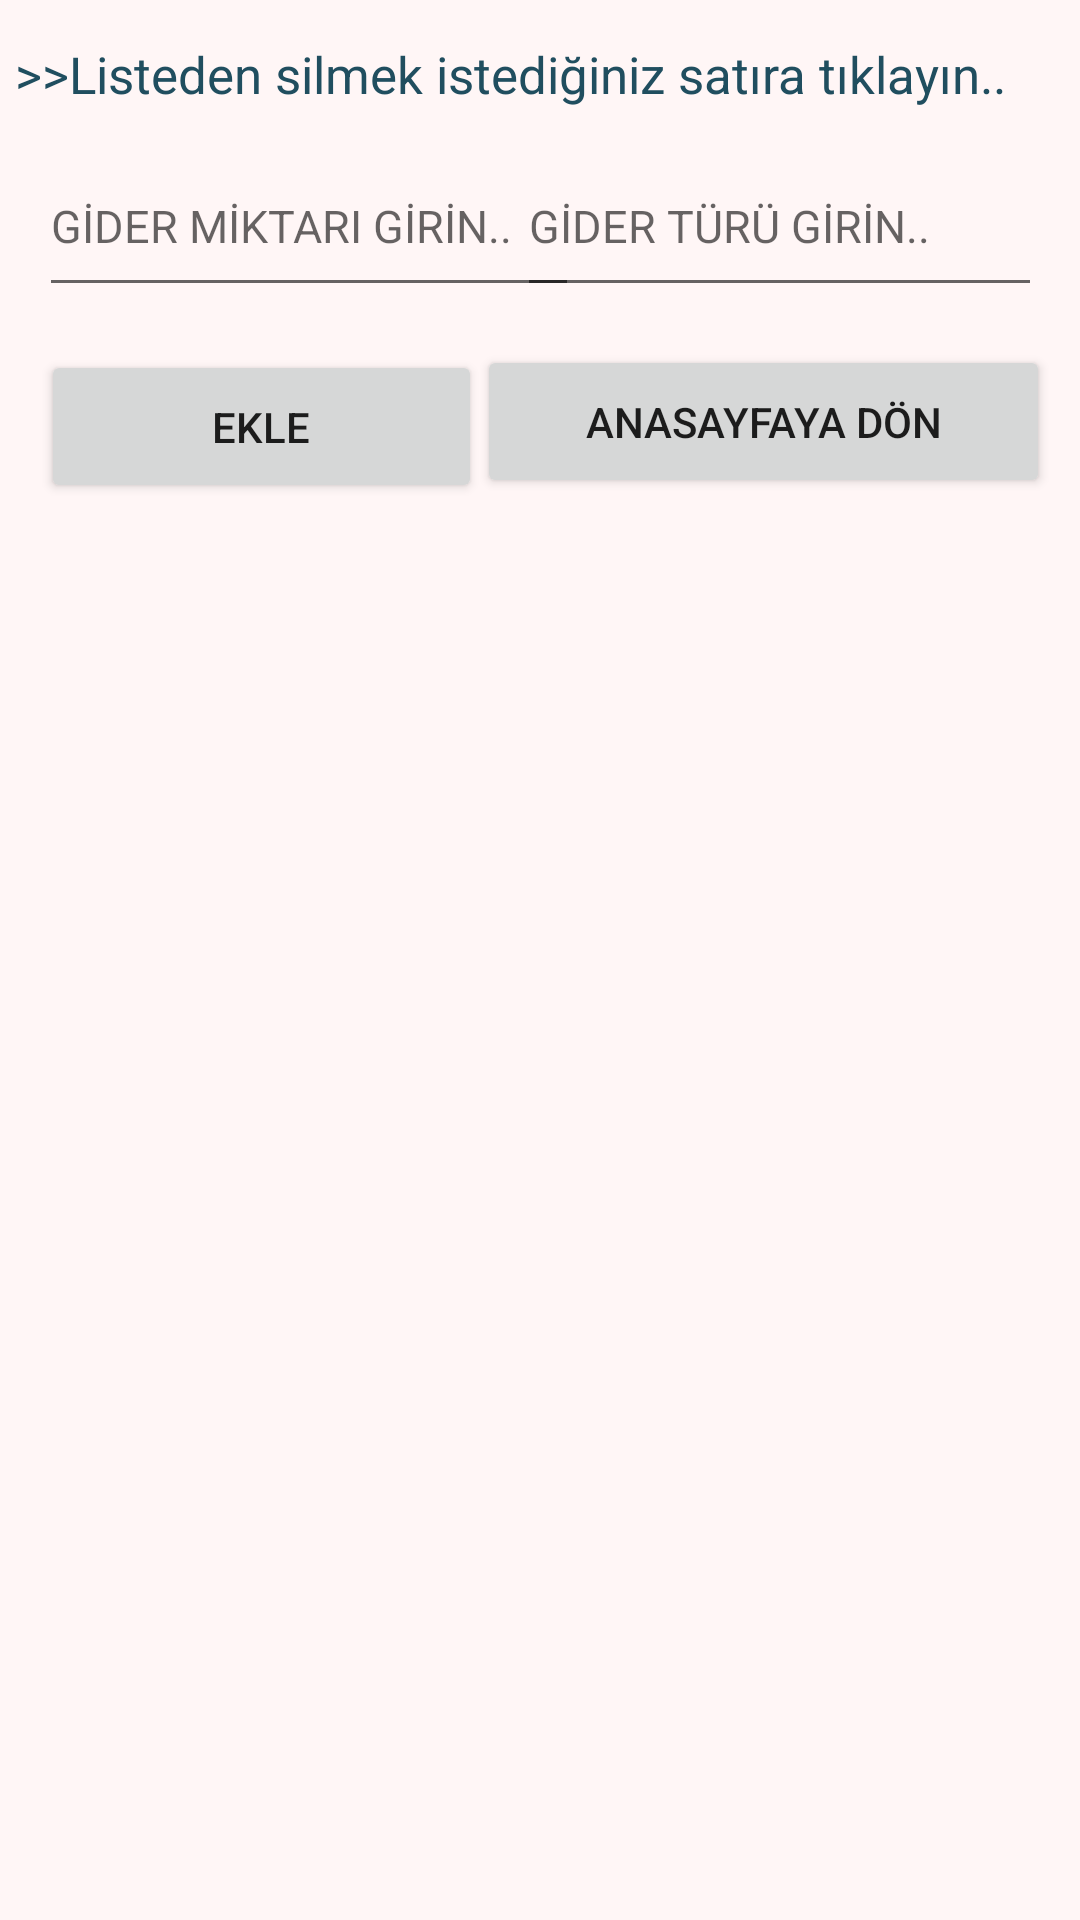

This screen was rendered from an Android layout file. Write that file and the resources it references.
<!-- AndroidManifest.xml: application theme Theme.KişiselBütçeYönetimi -->
<!-- res/layout/activity_giderekle.xml -->
<?xml version="1.0" encoding="utf-8"?>
<androidx.constraintlayout.widget.ConstraintLayout
    xmlns:android="http://schemas.android.com/apk/res/android"
    xmlns:app="http://schemas.android.com/apk/res-auto"
    xmlns:tools="http://schemas.android.com/tools"
    android:layout_width="match_parent"
    android:layout_height="match_parent"
    android:background="#FFF6F6"
    tools:context=".Giderekle">
    <EditText
        android:id="@+id/edtgidergir"
        android:layout_width="180dp"
        android:layout_height="57dp"
        android:hint="GİDER MİKTARI GİRİN.."
        android:textSize="15dp"
        android:inputType="number"
        app:layout_constraintBottom_toBottomOf="parent"
        app:layout_constraintEnd_toEndOf="parent"
        app:layout_constraintHorizontal_bias="0.072"
        app:layout_constraintStart_toStartOf="parent"
        app:layout_constraintTop_toTopOf="parent"
        app:layout_constraintVertical_bias="0.078" />
    <EditText
        android:id="@+id/edtgiderturugir"
        android:layout_width="175dp"
        android:layout_height="57dp"
        android:hint="GİDER TÜRÜ GİRİN.."
        android:textSize="15dp"
        android:inputType="text"
        app:layout_constraintBottom_toBottomOf="parent"
        app:layout_constraintEnd_toEndOf="parent"
        app:layout_constraintHorizontal_bias="0.932"
        app:layout_constraintStart_toStartOf="parent"
        app:layout_constraintTop_toTopOf="parent"
        app:layout_constraintVertical_bias="0.078" />
    <Button
        android:id="@+id/btnaddgider"
        android:layout_width="147dp"
        android:layout_height="51dp"
        android:text="EKLE"
        app:layout_constraintBottom_toBottomOf="parent"
        app:layout_constraintEnd_toEndOf="parent"
        app:layout_constraintHorizontal_bias="0.064"
        app:layout_constraintStart_toStartOf="parent"
        app:layout_constraintTop_toTopOf="parent"
        app:layout_constraintVertical_bias="0.198" />
    <Button
        android:id="@+id/btnanasayfadon2"
        android:layout_width="191dp"
        android:layout_height="51dp"
        android:text="ANASAYFAYA DÖN"
        app:layout_constraintBottom_toBottomOf="parent"
        app:layout_constraintEnd_toEndOf="parent"
        app:layout_constraintHorizontal_bias="0.94"
        app:layout_constraintStart_toStartOf="parent"
        app:layout_constraintTop_toTopOf="parent"
        app:layout_constraintVertical_bias="0.195" />
    <ListView
        android:id="@+id/lstgiderler"
        android:layout_width="374dp"
        android:layout_height="297dp"
        app:layout_constraintBottom_toBottomOf="parent"
        app:layout_constraintEnd_toEndOf="parent"
        app:layout_constraintHorizontal_bias="0.457"
        app:layout_constraintStart_toStartOf="parent"
        app:layout_constraintTop_toTopOf="parent"
        app:layout_constraintVertical_bias="0.852" />
    <TextView
        android:id="@+id/txtbilgilendirme2"
        android:layout_width="350dp"
        android:layout_height="34dp"
        android:text=">>Listeden silmek istediğiniz satıra tıklayın.."
        android:textSize="17sp"
        android:textColor="#204E5F"
        app:layout_constraintBottom_toBottomOf="parent"
        app:layout_constraintEnd_toEndOf="parent"
        app:layout_constraintHorizontal_bias="0.491"
        app:layout_constraintStart_toStartOf="parent"
        app:layout_constraintTop_toTopOf="parent"
        app:layout_constraintVertical_bias="0.022" />
</androidx.constraintlayout.widget.ConstraintLayout>
<!-- resources referenced by this layout -->
<resources>
  <style name="Theme.KişiselBütçeYönetimi" parent="Theme.MaterialComponents.DayNight.DarkActionBar">
          
          <item name="colorPrimary">@color/purple_500</item>
          <item name="colorPrimaryVariant">@color/purple_700</item>
          <item name="colorOnPrimary">@color/white</item>
          
          <item name="colorSecondary">@color/teal_200</item>
          <item name="colorSecondaryVariant">@color/teal_700</item>
          <item name="colorOnSecondary">@color/black</item>
          
          <item name="android:statusBarColor" tools:targetApi="l">?attr/colorPrimaryVariant</item>
          
      </style>
  <color name="purple_500">#8D5858</color>
  <color name="purple_700">#FF3700B3</color>
  <color name="white">#FFFFFFFF</color>
  <color name="teal_200">#8D5858</color>
  <color name="teal_700">#8D5858</color>
  <color name="black">#FF000000</color>
</resources>
